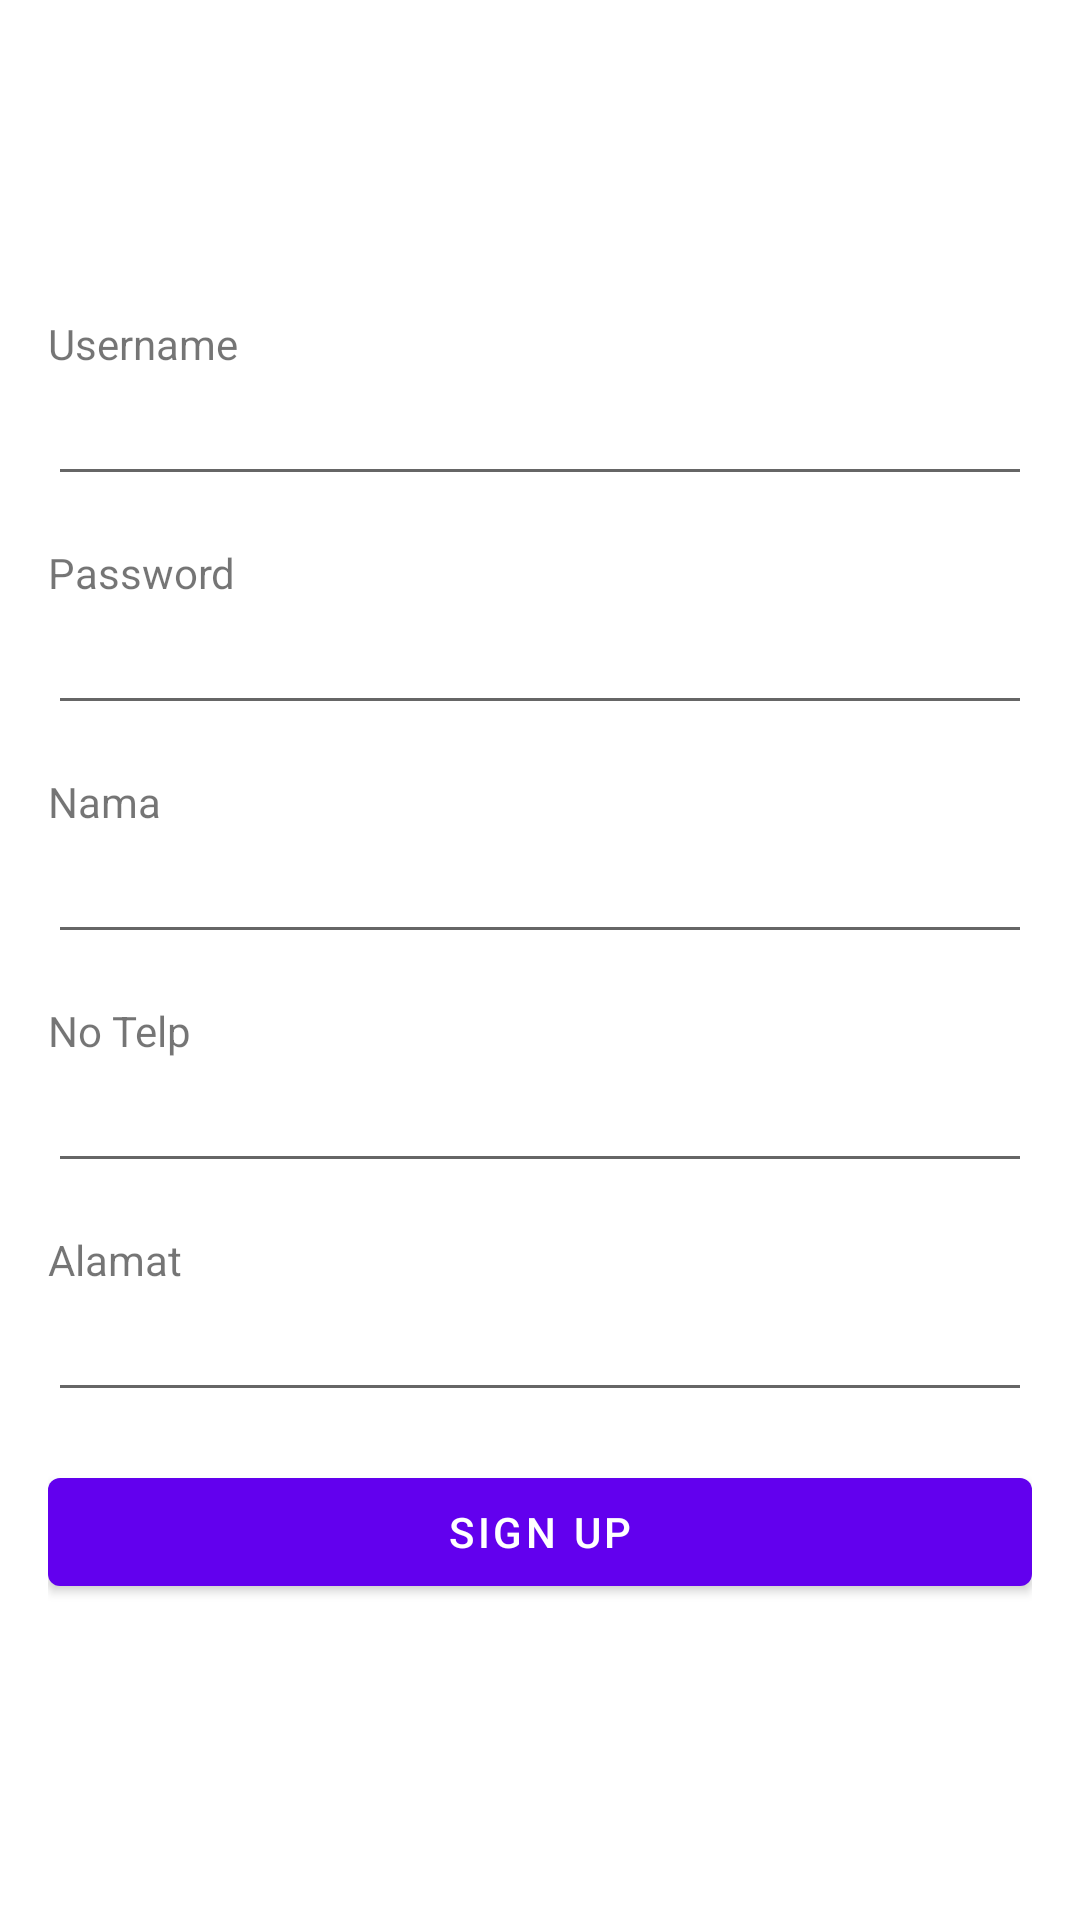

Here is an Android app screen rendered from its layout file. Give the layout XML and the strings, colors and styles it references.
<!-- AndroidManifest.xml: application theme Theme.Pembeli -->
<!-- res/layout/activity_signup.xml -->
<?xml version="1.0" encoding="utf-8"?>
<androidx.constraintlayout.widget.ConstraintLayout
    xmlns:android="http://schemas.android.com/apk/res/android"
    xmlns:tools="http://schemas.android.com/tools"
    android:layout_width="match_parent"
    android:layout_height="match_parent"
    tools:context=".view.pembeli.SignupActivity">

    <LinearLayout
        android:layout_width="match_parent"
        android:layout_height="match_parent"
        android:gravity="center"
        android:padding="16dp"
        android:orientation="vertical">

        <TextView
            android:layout_width="match_parent"
            android:layout_height="wrap_content"
            android:text="@string/username" />

        <EditText
            android:id="@+id/edt_username_pembeli"
            android:layout_width="match_parent"
            android:layout_height="wrap_content"
            android:layout_marginBottom="16dp"
            android:inputType="text"
            android:autofillHints=""
            tools:ignore="LabelFor" />

        <TextView
            android:layout_width="match_parent"
            android:layout_height="wrap_content"
            android:text="@string/password" />

        <EditText
            android:id="@+id/edt_password_pembeli"
            android:layout_width="match_parent"
            android:layout_height="wrap_content"
            android:layout_marginBottom="16dp"
            android:inputType="textPassword"
            android:autofillHints=""
            tools:ignore="LabelFor"/>

        <TextView
            android:layout_width="match_parent"
            android:layout_height="wrap_content"
            android:text="@string/nama_pembeli" />

        <EditText
            android:id="@+id/edt_nama_pembeli"
            android:layout_width="match_parent"
            android:layout_height="wrap_content"
            android:layout_marginBottom="16dp"
            android:inputType="text"
            android:autofillHints=""
            tools:ignore="LabelFor"/>

        <TextView
            android:layout_width="match_parent"
            android:layout_height="wrap_content"
            android:text="@string/no_telp_pembeli" />

        <EditText
            android:id="@+id/edt_telp_pembeli"
            android:layout_width="match_parent"
            android:layout_height="wrap_content"
            android:layout_marginBottom="16dp"
            android:inputType="numberDecimal"
            android:autofillHints=""
            tools:ignore="LabelFor"/>

        <TextView
            android:layout_width="match_parent"
            android:layout_height="wrap_content"
            android:text="@string/alamat_pembeli" />

        <EditText
            android:id="@+id/edt_alamat_pembeli"
            android:layout_width="match_parent"
            android:layout_height="wrap_content"
            android:layout_marginBottom="16dp"
            android:inputType="text"
            android:autofillHints=""
            tools:ignore="LabelFor"/>

        <Button
            android:id="@+id/btn_signup"
            android:layout_width="match_parent"
            android:layout_height="wrap_content"
            android:text="@string/signup" />
    </LinearLayout>

</androidx.constraintlayout.widget.ConstraintLayout>
<!-- resources referenced by this layout -->
<resources>
  <string name="alamat_pembeli">Alamat</string>
  <string name="nama_pembeli">Nama</string>
  <string name="no_telp_pembeli">No Telp</string>
  <string name="password">Password</string>
  <string name="signup">Sign Up</string>
  <string name="username">Username</string>
  <style name="Theme.Pembeli" parent="Theme.MaterialComponents.DayNight.DarkActionBar">
          
          <item name="colorPrimary">@color/purple_500</item>
          <item name="colorPrimaryVariant">@color/purple_700</item>
          <item name="colorOnPrimary">@color/white</item>
          
          <item name="colorSecondary">@color/teal_200</item>
          <item name="colorSecondaryVariant">@color/teal_700</item>
          <item name="colorOnSecondary">@color/black</item>
          
          <item name="android:statusBarColor" tools:targetApi="l">?attr/colorPrimaryVariant</item>
          
      </style>
  <!-- not gathered from this repository: default colours our renderer supplied (Android Studio template values) -->
  <color name="purple_500">#FF6200EE</color>
  <color name="purple_700">#FF3700B3</color>
  <color name="teal_200">#FF03DAC5</color>
  <color name="teal_700">#FF018786</color>
  <color name="black">#FF000000</color>
  <color name="white">#FFFFFFFF</color>
</resources>
